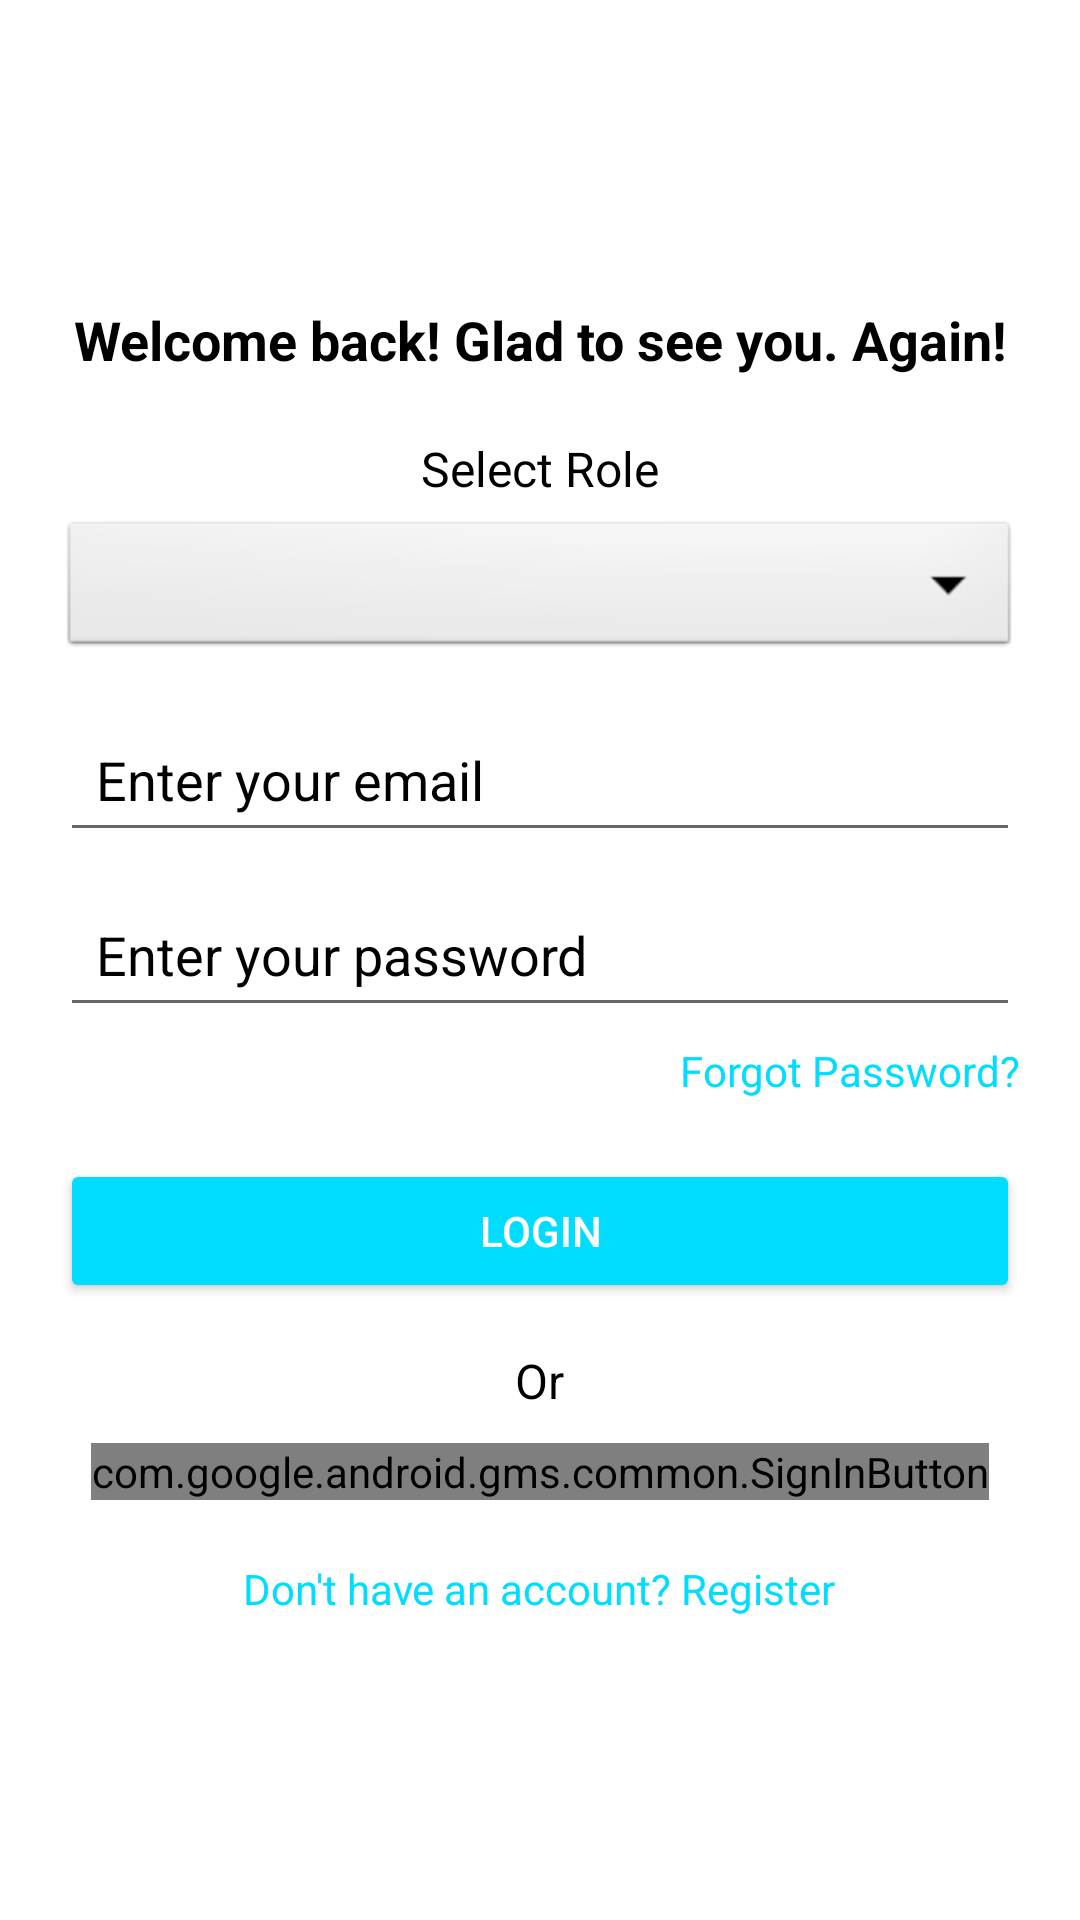

Reconstruct the res/layout file that produces this screen, plus the resources it refers to.
<!-- AndroidManifest.xml: application theme Theme.Alz_assist -->
<!-- res/layout/activity_login.xml -->
<?xml version="1.0" encoding="utf-8"?>
<LinearLayout xmlns:android="http://schemas.android.com/apk/res/android"
    android:layout_width="match_parent"
    android:layout_height="match_parent"
    android:orientation="vertical"
    android:padding="20dp"
    android:gravity="center"
    android:background="@color/white">

    <TextView
        android:id="@+id/tvWelcome"
        android:layout_width="wrap_content"
        android:layout_height="wrap_content"
        android:text="Welcome back! Glad to see you. Again!"
        android:textSize="18sp"
        android:textStyle="bold"
        android:textColor="@color/black"
        android:gravity="center"
        android:layout_marginBottom="20dp"/>

    
    <TextView
        android:layout_width="wrap_content"
        android:layout_height="wrap_content"
        android:text="Select Role"
        android:textSize="16sp"
        android:textColor="@color/black"
        android:layout_marginBottom="5dp"/>

    <Spinner
        android:id="@+id/spinnerUserRole"
        android:layout_width="match_parent"
        android:layout_height="wrap_content"
        android:padding="10dp"
        android:background="@android:drawable/btn_dropdown"
        android:layout_marginBottom="15dp"/>


    <EditText
        android:id="@+id/etEmail"
        android:layout_width="match_parent"
        android:layout_height="wrap_content"
        android:hint="Enter your email"
        android:inputType="textEmailAddress"
        android:padding="12dp"
        android:textColor="@color/black"
        android:textColorHint="@color/black"/>

    <EditText
        android:id="@+id/etPassword"
        android:layout_width="match_parent"
        android:layout_height="wrap_content"
        android:hint="Enter your password"
        android:inputType="textPassword"
        android:padding="12dp"
        android:layout_marginTop="10dp"
        android:textColor="@color/black"
        android:textColorHint="@color/black"/>

    <TextView
        android:id="@+id/tvForgotPassword"
        android:layout_width="wrap_content"
        android:layout_height="wrap_content"
        android:text="Forgot Password?"
        android:textSize="14sp"
        android:textColor="@android:color/holo_blue_bright"
        android:layout_gravity="end"
        android:layout_marginTop="5dp"
        android:clickable="true"
        android:focusable="true"/>

    <Button
        android:id="@+id/btnLogin"
        android:layout_width="match_parent"
        android:layout_height="wrap_content"
        android:text="Login"
        android:backgroundTint="@android:color/holo_blue_bright"
        android:textColor="@color/white"
        android:layout_marginTop="20dp"/>

    <TextView
        android:layout_width="wrap_content"
        android:layout_height="wrap_content"
        android:text="Or"
        android:textSize="16sp"
        android:textColor="@color/black"
        android:gravity="center"
        android:layout_marginTop="15dp"/>

    <com.google.android.gms.common.SignInButton
        android:id="@+id/btnGoogleLogin"
        android:layout_width="wrap_content"
        android:layout_height="wrap_content"
        android:layout_gravity="center"
        android:layout_marginTop="10dp"/>

    <TextView
        android:id="@+id/tvRegister"
        android:layout_width="wrap_content"
        android:layout_height="wrap_content"
        android:text="Don't have an account? Register"
        android:textSize="14sp"
        android:textColor="@android:color/holo_blue_bright"
        android:layout_gravity="center"
        android:layout_marginTop="20dp"
        android:clickable="true"
        android:focusable="true"/>

</LinearLayout>
<!-- resources referenced by this layout -->
<resources>
  <color name="black">#000000</color>
  <color name="white">#FFFFFF</color>
  <style name="Theme.Alz_assist" parent="Theme.MaterialComponents.DayNight.DarkActionBar">
          
          <item name="colorPrimary">@color/purple_500</item>
          <item name="colorPrimaryVariant">@color/purple_700</item>
          <item name="colorOnPrimary">@color/white</item>
          
          <item name="colorSecondary">@color/teal_200</item>
          <item name="colorSecondaryVariant">@color/teal_700</item>
          <item name="colorOnSecondary">@color/black</item>
          
          <item name="android:statusBarColor">?attr/colorPrimaryVariant</item>
          
      </style>
  <color name="purple_500">#FF6200EE</color>
  <color name="purple_700">#FF3700B3</color>
  <color name="teal_200">#FF03DAC5</color>
  <color name="teal_700">#00897B</color>
</resources>
